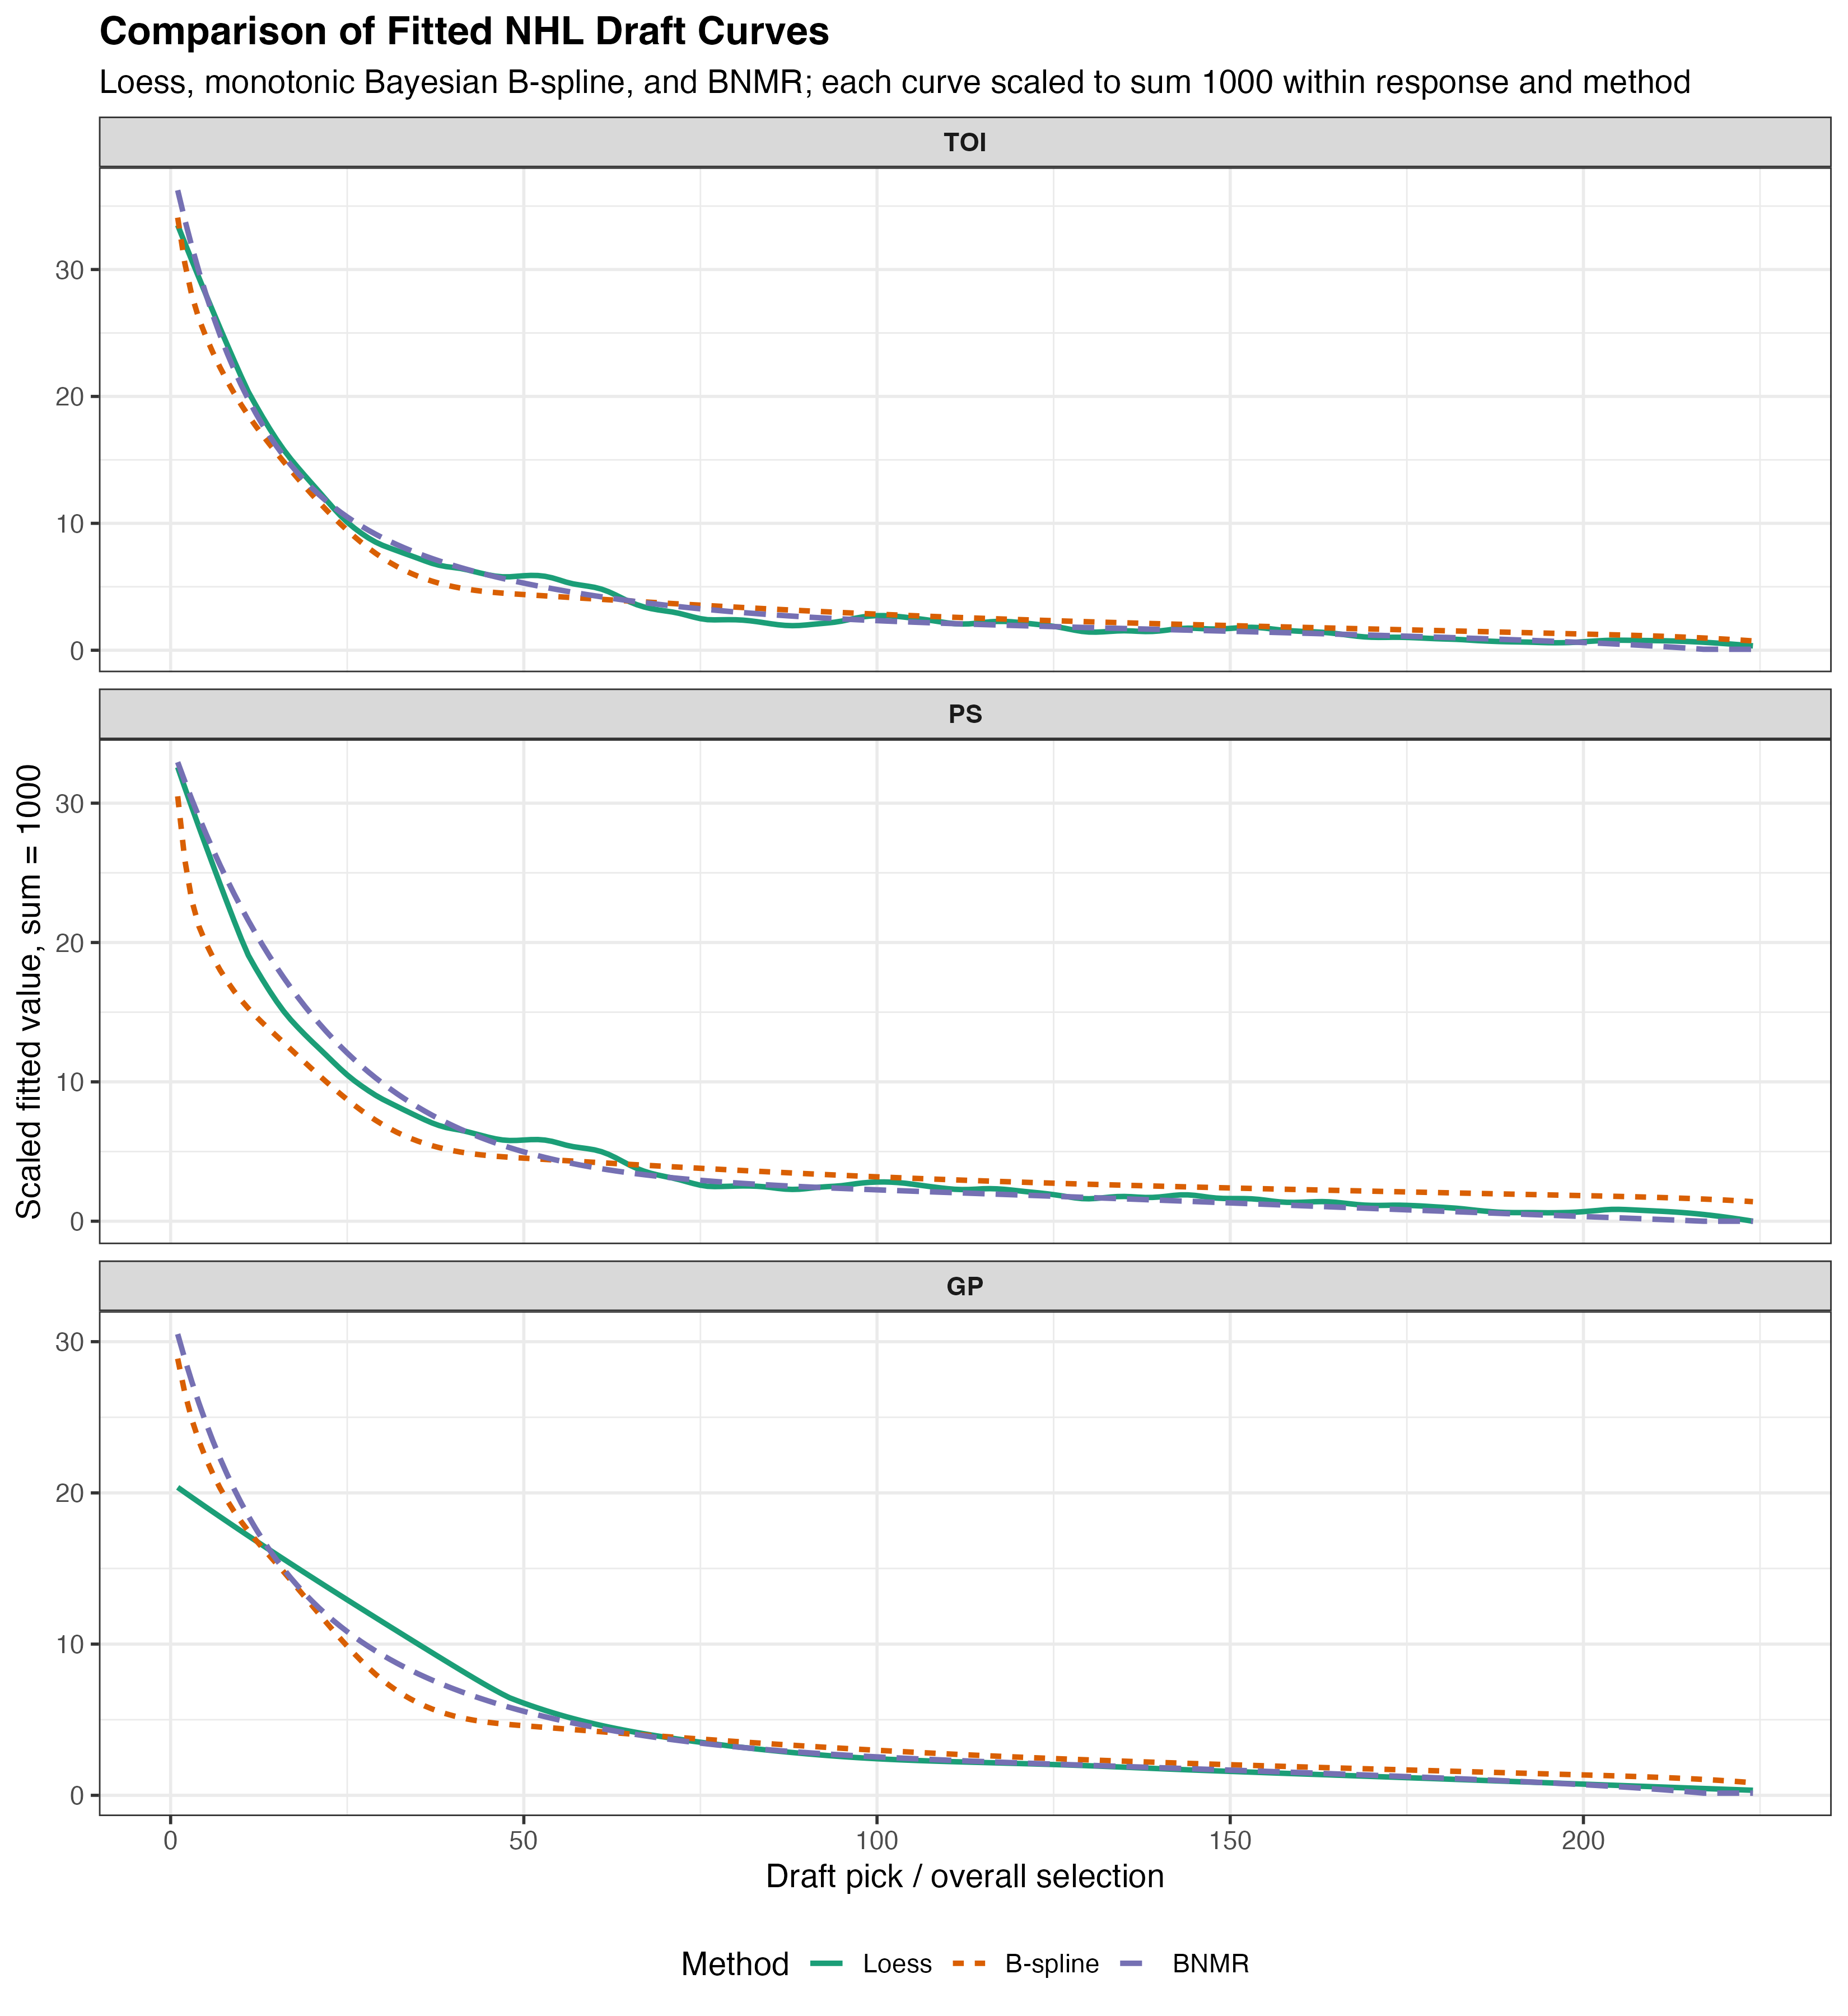

The file beside this chart, header and first rows:
Selection, Response, Method, fitted_raw, fitted_adjusted, scaled_value, shift_applied, shift_value
1, TOI_sum_min, Loess, 8499, 8499, 33.5, FALSE, 0
2, TOI_sum_min, Loess, 8145, 8145, 32.1, FALSE, 0
3, TOI_sum_min, Loess, 7795, 7795, 30.72, FALSE, 0
4, TOI_sum_min, Loess, 7451, 7451, 29.37, FALSE, 0
5, TOI_sum_min, Loess, 7110, 7110, 28.02, FALSE, 0
6, TOI_sum_min, Loess, 6773, 6773, 26.69, FALSE, 0
7, TOI_sum_min, Loess, 6439, 6439, 25.38, FALSE, 0
8, TOI_sum_min, Loess, 6110, 6110, 24.08, FALSE, 0
9, TOI_sum_min, Loess, 5787, 5787, 22.81, FALSE, 0
10, TOI_sum_min, Loess, 5469, 5469, 21.56, FALSE, 0
11, TOI_sum_min, Loess, 5166, 5166, 20.36, FALSE, 0
12, TOI_sum_min, Loess, 4911, 4911, 19.36, FALSE, 0
13, TOI_sum_min, Loess, 4667, 4667, 18.39, FALSE, 0
14, TOI_sum_min, Loess, 4432, 4432, 17.47, FALSE, 0
15, TOI_sum_min, Loess, 4212, 4212, 16.6, FALSE, 0
16, TOI_sum_min, Loess, 4009, 4009, 15.8, FALSE, 0
17, TOI_sum_min, Loess, 3824, 3824, 15.07, FALSE, 0
18, TOI_sum_min, Loess, 3655, 3655, 14.4, FALSE, 0
19, TOI_sum_min, Loess, 3491, 3491, 13.76, FALSE, 0
20, TOI_sum_min, Loess, 3331, 3331, 13.13, FALSE, 0
21, TOI_sum_min, Loess, 3172, 3172, 12.5, FALSE, 0
22, TOI_sum_min, Loess, 3009, 3009, 11.86, FALSE, 0
23, TOI_sum_min, Loess, 2849, 2849, 11.23, FALSE, 0
24, TOI_sum_min, Loess, 2697, 2697, 10.63, FALSE, 0
25, TOI_sum_min, Loess, 2561, 2561, 10.1, FALSE, 0
26, TOI_sum_min, Loess, 2443, 2443, 9.63, FALSE, 0
27, TOI_sum_min, Loess, 2338, 2338, 9.216, FALSE, 0
28, TOI_sum_min, Loess, 2244, 2244, 8.846, FALSE, 0
29, TOI_sum_min, Loess, 2163, 2163, 8.526, FALSE, 0
30, TOI_sum_min, Loess, 2098, 2098, 8.267, FALSE, 0
31, TOI_sum_min, Loess, 2044, 2044, 8.056, FALSE, 0
32, TOI_sum_min, Loess, 1992, 1992, 7.853, FALSE, 0
33, TOI_sum_min, Loess, 1940, 1940, 7.648, FALSE, 0
34, TOI_sum_min, Loess, 1890, 1890, 7.45, FALSE, 0
35, TOI_sum_min, Loess, 1839, 1839, 7.248, FALSE, 0
36, TOI_sum_min, Loess, 1786, 1786, 7.04, FALSE, 0
37, TOI_sum_min, Loess, 1737, 1737, 6.848, FALSE, 0
38, TOI_sum_min, Loess, 1699, 1699, 6.698, FALSE, 0
39, TOI_sum_min, Loess, 1673, 1673, 6.592, FALSE, 0
40, TOI_sum_min, Loess, 1655, 1655, 6.522, FALSE, 0
41, TOI_sum_min, Loess, 1636, 1636, 6.449, FALSE, 0
42, TOI_sum_min, Loess, 1607, 1607, 6.335, FALSE, 0
43, TOI_sum_min, Loess, 1572, 1572, 6.196, FALSE, 0
44, TOI_sum_min, Loess, 1538, 1538, 6.062, FALSE, 0
45, TOI_sum_min, Loess, 1506, 1506, 5.935, FALSE, 0
46, TOI_sum_min, Loess, 1481, 1481, 5.837, FALSE, 0
47, TOI_sum_min, Loess, 1468, 1468, 5.784, FALSE, 0
48, TOI_sum_min, Loess, 1468, 1468, 5.787, FALSE, 0
49, TOI_sum_min, Loess, 1479, 1479, 5.828, FALSE, 0
50, TOI_sum_min, Loess, 1490, 1490, 5.871, FALSE, 0
51, TOI_sum_min, Loess, 1496, 1496, 5.896, FALSE, 0
52, TOI_sum_min, Loess, 1494, 1494, 5.887, FALSE, 0
53, TOI_sum_min, Loess, 1478, 1478, 5.826, FALSE, 0
54, TOI_sum_min, Loess, 1448, 1448, 5.708, FALSE, 0
55, TOI_sum_min, Loess, 1406, 1406, 5.542, FALSE, 0
56, TOI_sum_min, Loess, 1361, 1361, 5.366, FALSE, 0
57, TOI_sum_min, Loess, 1327, 1327, 5.229, FALSE, 0
58, TOI_sum_min, Loess, 1303, 1303, 5.136, FALSE, 0
59, TOI_sum_min, Loess, 1282, 1282, 5.053, FALSE, 0
60, TOI_sum_min, Loess, 1258, 1258, 4.958, FALSE, 0
... 1,956 more rows
